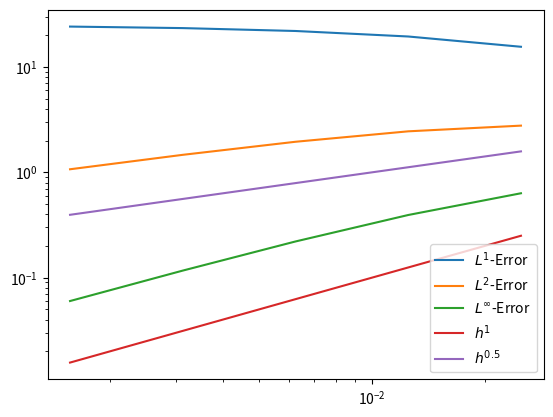

Source code (Python):
import numpy as np
import matplotlib.pyplot as plt


def u_exact(x,t):
    return np.sin(2*np.pi*(x-2*t))


def main():
    tend = 2
    mesh_sizes = np.array([40, 80, 160, 320, 640])
    err_l1 = np.zeros(n := len(mesh_sizes))
    err_l2 = np.zeros(n)
    err_linf = np.zeros(n)

    for i, N in enumerate(mesh_sizes):
        dx = 1 / N
        dt = 1 / (4 * N)  # <= 1/(2N)
        c = 2 * dt / dx
        x = np.linspace(0, 1, N)
        # Initial values:
        u = np.sin(2 * np.pi * x)
        # FTBS Matrix:
        M = np.diag((1 - c) * np.ones(N)) + np.diag(c * np.ones(N - 1), -1)
        M[0, -1] = c
        for _ in range(int(tend / dt)):
            u = M @ u
        err_l1[i] = np.sum(np.abs(u - u_exact(x, tend)))
        err_l2[i] = np.sqrt(np.sum((np.abs(u - u_exact(x, tend))) ** 2))
        err_linf[i] = np.max(np.abs(u - u_exact(x, tend)))

    print("L1 Error:", err_l1)
    print("L2 Error:", err_l2)
    print("Linf Error:", err_linf)

    # Plotting:
    mesh_widths = 1 / mesh_sizes
    plt.loglog(mesh_widths, err_l1, label="$L^{1}$-Error")
    plt.loglog(mesh_widths, err_l2, label="$L^{2}$-Error")
    plt.loglog(mesh_widths, err_linf, label="$L^{\infty}$-Error")
    plt.loglog(mesh_widths, 10 * mesh_widths, label="$h^{1}$")
    plt.loglog(mesh_widths, 10 * mesh_widths ** 0.5, label="$h^{0.5}$")
    plt.legend()
    plt.show()


if __name__ == "__main__":
    main()
